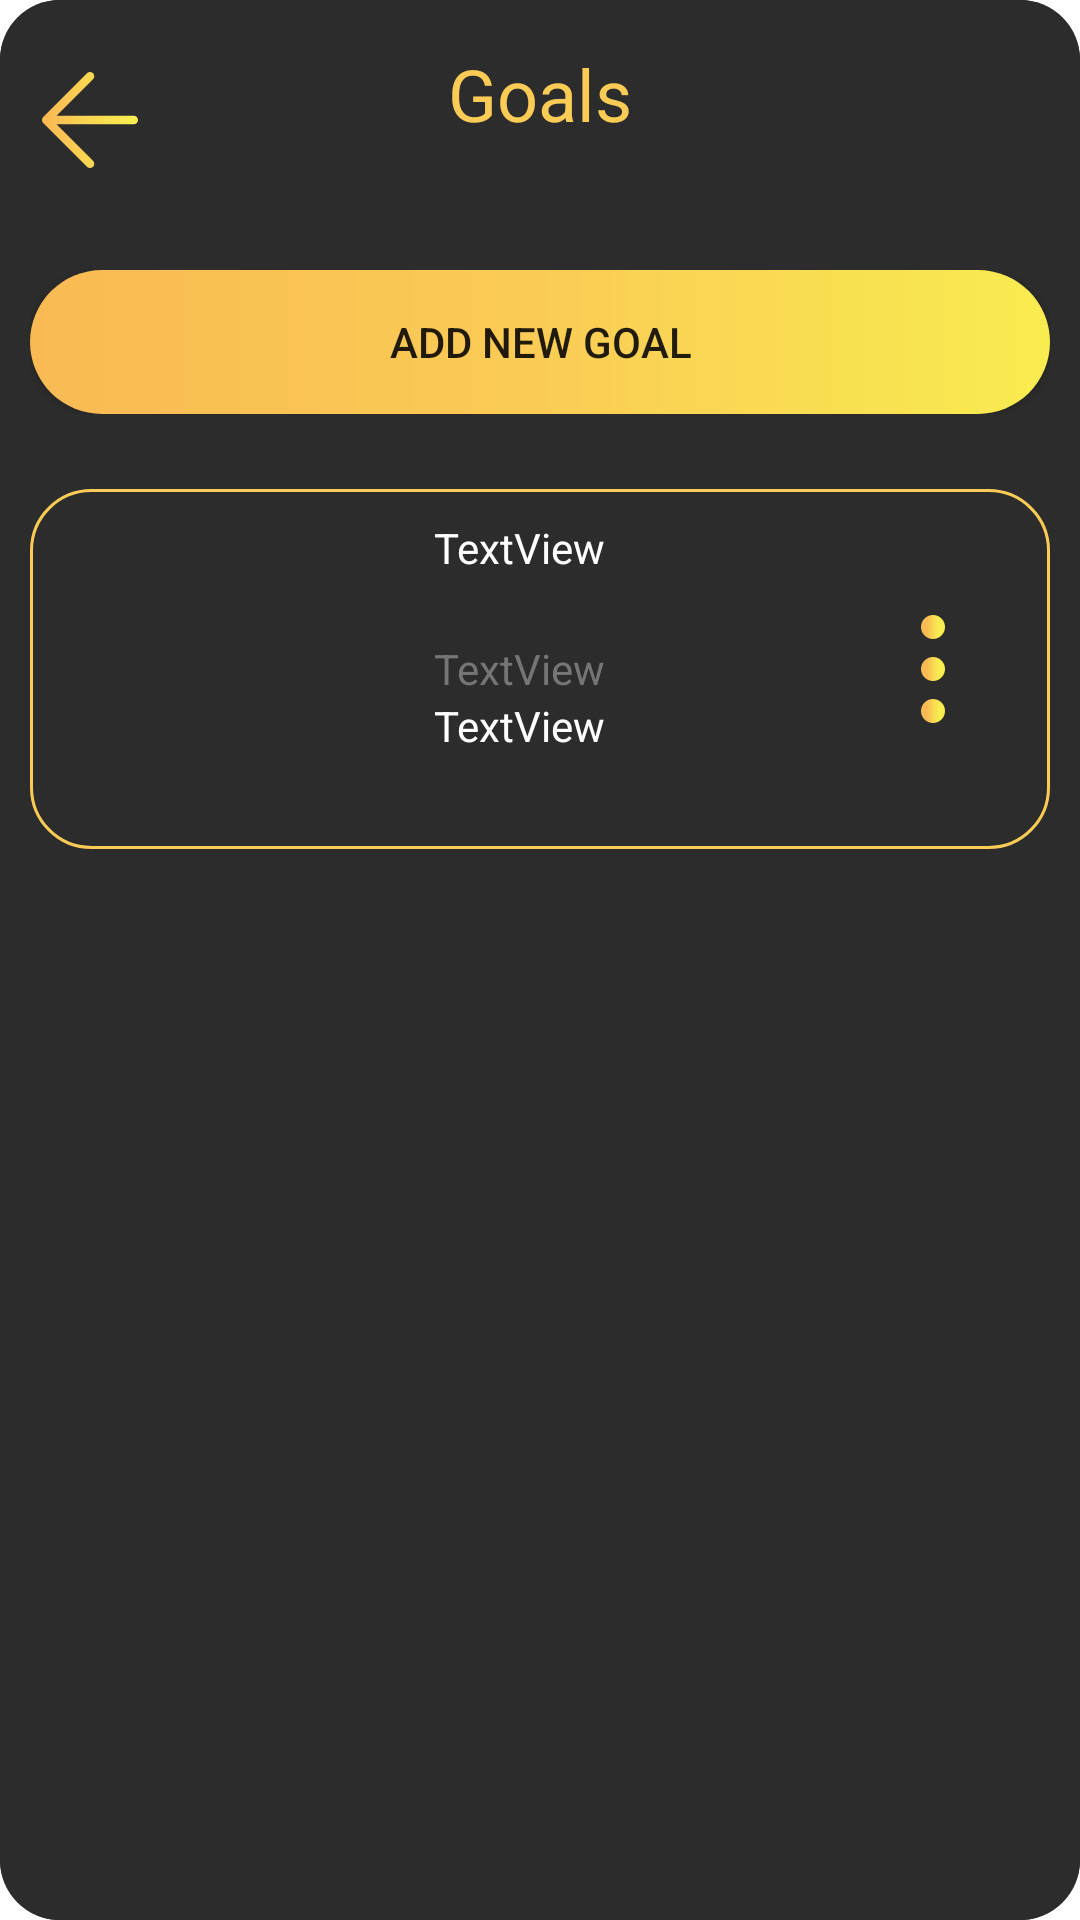

Layout XML and referenced resources for this Android screen:
<!-- AndroidManifest.xml: application theme Theme.PROG7313_POE -->
<!-- res/layout/fragment_dashboard.xml -->
<?xml version="1.0" encoding="utf-8"?>
<androidx.constraintlayout.widget.ConstraintLayout xmlns:android="http://schemas.android.com/apk/res/android"
    xmlns:app="http://schemas.android.com/apk/res-auto"
    xmlns:tools="http://schemas.android.com/tools"
    android:layout_width="match_parent"
    android:layout_height="match_parent"
    tools:context=".ui.goals.GoalsFragment"
    android:background="@drawable/roundstyle_black">

    <FrameLayout
        android:layout_width="match_parent"
        android:layout_height="match_parent">

        <LinearLayout
            android:layout_width="match_parent"
            android:layout_height="match_parent"
            android:orientation="vertical"
            android:background="@drawable/roundstyle_black">

            <LinearLayout
                android:layout_width="match_parent"
                android:layout_height="wrap_content"
                android:layout_marginLeft="5dp"
                android:layout_marginTop="15dp"
                android:layout_marginRight="5dp"
                android:background="@drawable/roundstyle_black"
                android:orientation="horizontal">

                <ImageButton
                    android:id="@+id/imageButton5"
                    android:layout_width="50dp"
                    android:layout_height="50dp"
                    android:background="@drawable/roundstyle_black"
                    android:scaleType="fitStart"
                    android:src="@drawable/arrow_left" />

                <TextView
                    android:id="@+id/textView2"
                    android:layout_width="wrap_content"
                    android:layout_height="match_parent"
                    android:layout_weight="1"
                    android:text="Goals"
                    android:textAlignment="center"
                    android:textColor="@color/ez_yellow"
                    android:textSize="24sp" />

                <Space
                    android:layout_width="50dp"
                    android:layout_height="match_parent" />
            </LinearLayout>

            <FrameLayout
                android:layout_width="match_parent"
                android:layout_height="wrap_content"
                android:layout_marginLeft="10dp"
                android:layout_marginTop="25dp"
                android:layout_marginRight="10dp">

                <Button
                    android:id="@+id/button"
                    android:layout_width="match_parent"
                    android:layout_height="wrap_content"
                    android:background="@drawable/roundstyle_gradient"
                    android:text="@string/addnewgoal" />
            </FrameLayout>

            <FrameLayout
                android:layout_width="match_parent"
                android:layout_height="match_parent"
                android:layout_marginTop="25dp">

                <LinearLayout
                    android:layout_width="match_parent"
                    android:layout_height="match_parent"
                    android:orientation="vertical">

                    <FrameLayout
                        android:layout_width="match_parent"
                        android:layout_height="wrap_content"
                        android:layout_marginLeft="10dp"
                        android:layout_marginRight="10dp"
                        android:background="@drawable/border">

                        <LinearLayout
                            android:layout_width="match_parent"
                            android:layout_height="match_parent"
                            android:orientation="horizontal">

                            <FrameLayout
                                android:layout_width="wrap_content"
                                android:layout_height="match_parent"
                                android:layout_marginLeft="15dp"
                                android:layout_marginTop="10dp"
                                android:layout_marginRight="15dp"
                                android:layout_marginBottom="10dp"
                                android:layout_weight="1">

                                <ImageView
                                    android:id="@+id/imageView"
                                    android:layout_width="100dp"
                                    android:layout_height="100dp"
                                    android:layout_weight="1"
                                    tools:src="@tools:sample/avatars" />
                            </FrameLayout>

                            <FrameLayout
                                android:layout_width="wrap_content"
                                android:layout_height="match_parent"
                                android:layout_marginTop="10dp"
                                android:layout_marginRight="15dp"
                                android:layout_marginBottom="10dp"
                                android:layout_weight="15">

                                <LinearLayout
                                    android:layout_width="match_parent"
                                    android:layout_height="match_parent"
                                    android:orientation="vertical">

                                    <TextView
                                        android:id="@+id/textView3"
                                        android:layout_width="match_parent"
                                        android:layout_height="wrap_content"
                                        android:layout_weight="1"
                                        android:text="TextView"
                                        android:textColor="@color/white" />

                                    <TextView
                                        android:id="@+id/textView4"
                                        android:layout_width="match_parent"
                                        android:layout_height="wrap_content"
                                        android:text="TextView"
                                        android:textColor="@color/ez_grey" />

                                    <TextView
                                        android:id="@+id/textView5"
                                        android:layout_width="match_parent"
                                        android:layout_height="wrap_content"
                                        android:layout_weight="1"
                                        android:text="TextView"
                                        android:textColor="@color/white" />
                                </LinearLayout>
                            </FrameLayout>

                            <FrameLayout
                                android:layout_width="wrap_content"
                                android:layout_height="match_parent">

                                <ImageButton
                                    android:id="@+id/imageButton7"
                                    android:layout_width="wrap_content"
                                    android:layout_height="match_parent"
                                    android:layout_marginTop="10dp"
                                    android:layout_marginRight="15dp"
                                    android:layout_marginBottom="10dp"
                                    android:background="@color/ez_black"
                                    android:src="@drawable/more_vertical" />
                            </FrameLayout>

                        </LinearLayout>
                    </FrameLayout>
                </LinearLayout>
            </FrameLayout>

        </LinearLayout>

    </FrameLayout>
</androidx.constraintlayout.widget.ConstraintLayout>
<!-- resources referenced by this layout -->
<resources>
  <color name="ez_black">#2C2C2C</color>
  <color name="ez_grey">#757575</color>
  <color name="ez_yellow">#FACC55</color>
  <color name="white">#FFFFFFFF</color>
  <!-- drawable arrow_left (drawable) -->
  <vector xmlns:android="http://schemas.android.com/apk/res/android"
      xmlns:aapt="http://schemas.android.com/aapt"
      android:width="70dp"
      android:height="70dp"
      android:viewportWidth="70"
      android:viewportHeight="70">
    <path
        android:pathData="M55.417,35H14.583M14.583,35L35,55.417M14.583,35L35,14.583"
        android:strokeLineJoin="round"
        android:strokeWidth="4"
        android:fillColor="#00000000"
        android:strokeLineCap="round">
      <aapt:attr name="android:strokeColor">
        <gradient 
            android:startX="14.933"
            android:startY="35.659"
            android:endX="55.068"
            android:endY="35.576"
            android:type="linear">
          <item android:offset="0" android:color="#FFF9BA53"/>
          <item android:offset="0.506" android:color="#FFF9D752"/>
          <item android:offset="1" android:color="#FFF9EC50"/>
        </gradient>
      </aapt:attr>
    </path>
  </vector>
  <!-- drawable border (drawable) -->
  <?xml version="1.0" encoding="utf-8"?>
  <shape xmlns:android="http://schemas.android.com/apk/res/android">
  
      <stroke android:width="1dp"  android:color="@color/ez_yellow"/>
  
      <corners android:radius="20dp"/>
  </shape>
  <!-- drawable more_vertical: vector/xml drawable (drawable, 2461 chars, omitted) -->
  <!-- drawable roundstyle_black (drawable) -->
  <?xml version="1.0" encoding="utf-8"?>
  <shape xmlns:android="http://schemas.android.com/apk/res/android">
  
      <corners android:radius="20dp"/>
      <solid android:color="@color/ez_black"/>
  
  </shape>
  <!-- drawable roundstyle_gradient (drawable) -->
  <?xml version="1.0" encoding="utf-8"?>
  <shape xmlns:android="http://schemas.android.com/apk/res/android">
      <gradient android:startColor="#F9BA53" android:centerColor="#FACC55" android:endColor="#F9EC50"/>
      <corners android:radius="30dp"/>
  </shape>
  <string name="addnewgoal">Add New Goal</string>
  <style name="Theme.PROG7313_POE" parent="Theme.MaterialComponents.DayNight.DarkActionBar">
          
          <item name="colorPrimary">@color/purple_500</item>
          <item name="colorPrimaryVariant">@color/purple_700</item>
          <item name="colorOnPrimary">@color/white</item>
          
          <item name="colorSecondary">@color/teal_200</item>
          <item name="colorSecondaryVariant">@color/teal_700</item>
          <item name="colorOnSecondary">@color/black</item>
          
          <item name="android:statusBarColor">?attr/colorPrimaryVariant</item>
          
      </style>
  <color name="purple_500">#FF6200EE</color>
  <color name="purple_700">#FF3700B3</color>
  <color name="teal_200">#FF03DAC5</color>
  <color name="teal_700">#FF018786</color>
  <color name="black">#FF000000</color>
</resources>
